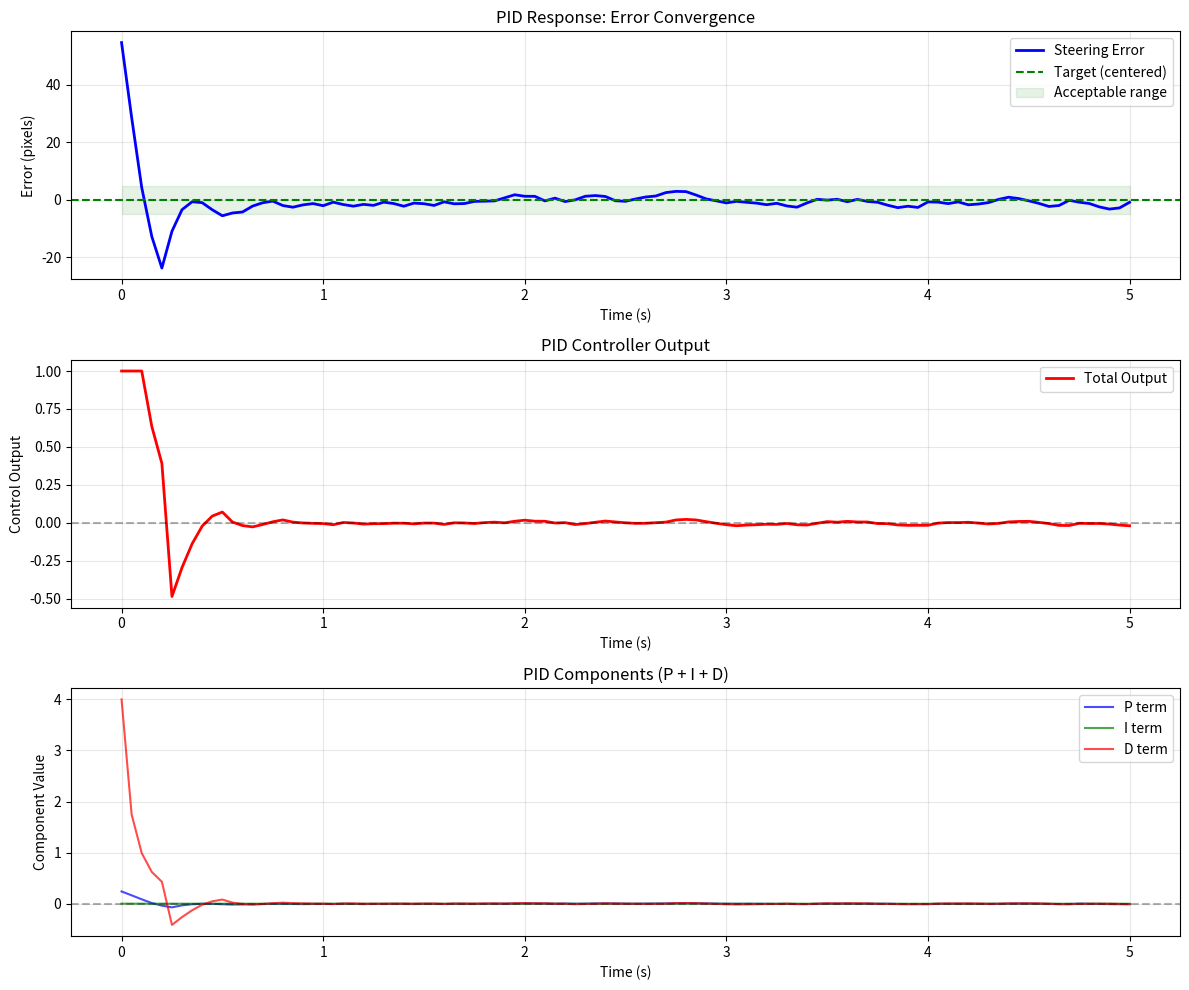

The matplotlib source for this figure: (Note: this script raises an exception after producing the figure.)
"""
controller.py - PID Controller
Converts steering error into motor speed adjustments.
"""

import time


class PIDController:
    """
    Discrete PID controller for differential drive steering.
    output = Kp*error + Ki*∫error*dt + Kd*d(error)/dt
    """
    
    def __init__(self, Kp, Ki, Kd, output_limits=(-1.0, 1.0), derivative_filter_size=5):
        self.Kp = Kp
        self.Ki = Ki
        self.Kd = Kd
        
        self.output_min, self.output_max = output_limits
        
        self._integral = 0.0
        self._previous_error = 0.0
        self._previous_time = None
        
        # Moving average filter for derivative noise
        from collections import deque
        self.derivative_filter_size = derivative_filter_size
        self.derivative_history = deque(maxlen=derivative_filter_size)
        
        self.last_P = 0.0
        self.last_I = 0.0
        self.last_D = 0.0
        
        print(f"🎛️  PID Controller Initialized")
        print(f"   Gains: Kp={Kp:.4f} | Ki={Ki:.4f} | Kd={Kd:.4f}")
        print(f"   Output: [{self.output_min:+.2f}, {self.output_max:+.2f}]")
    
    def compute(self, error, current_time=None):
        """
        Calculate PID output for current error.
        +ve error → lane LEFT → turn LEFT → +ve output → slow LEFT wheels
        """
        if current_time is None:
            current_time = time.time()
        
        if self._previous_time is None:
            dt = 0.02
        else:
            dt = current_time - self._previous_time
        
        if dt <= 0.0 or dt > 1.0:
            dt = 0.02
        
        # Proportional
        P = self.Kp * error
        
        # Integral (with anti-windup)
        was_saturated = (self.last_P + self.last_I + self.last_D) >= self.output_max or \
                        (self.last_P + self.last_I + self.last_D) <= self.output_min
        
        if not was_saturated or (error * self._integral < 0):
            self._integral += error * dt
        
        integral_limit = 200.0
        self._integral = max(-integral_limit, min(integral_limit, self._integral))
        
        I = self.Ki * self._integral
        
        # Derivative (with filtering)
        if dt > 0:
            raw_derivative = (error - self._previous_error) / dt
        else:
            raw_derivative = 0.0
        
        self.derivative_history.append(raw_derivative)
        filtered_derivative = sum(self.derivative_history) / len(self.derivative_history)
        
        D = self.Kd * filtered_derivative
        
        # Combine and clamp
        output = P + I + D
        output = max(self.output_min, min(self.output_max, output))
        
        self._previous_error = error
        self._previous_time = current_time
        
        self.last_P = P
        self.last_I = I
        self.last_D = D
        
        return output
    
    def reset(self):
        """Reset controller state."""
        self._integral = 0.0
        self._previous_error = 0.0
        self._previous_time = None
        self.derivative_history.clear()
        
        self.last_P = 0.0
        self.last_I = 0.0
        self.last_D = 0.0
        
        print("🔄 PID reset")
    
    def get_state(self):
        """Get current PID state for debugging."""
        return {
            'Kp': self.Kp,
            'Ki': self.Ki,
            'Kd': self.Kd,
            'P_term': self.last_P,
            'I_term': self.last_I,
            'D_term': self.last_D,
            'integral': self._integral,
            'previous_error': self._previous_error
        }
    
    def tune(self, Kp=None, Ki=None, Kd=None):
        """Adjust gains on-the-fly."""
        if Kp is not None:
            self.Kp = Kp
            print(f"📊 Kp → {Kp:.4f}")
        
        if Ki is not None:
            self.Ki = Ki
            self._integral = 0.0
            print(f"📊 Ki → {Ki:.4f} (integral reset)")
        
        if Kd is not None:
            self.Kd = Kd
            print(f"📊 Kd → {Kd:.4f}")


def test_pid_simulation():
    """Simulate PID response with synthetic errors."""
    import matplotlib.pyplot as plt
    
    pid = PIDController(Kp=0.003, Ki=0.0002, Kd=0.001)
    
    initial_error = 80
    duration = 5.0
    dt = 0.05
    
    times = []
    errors = []
    outputs = []
    p_terms = []
    i_terms = []
    d_terms = []
    
    error = initial_error
    t = 0.0
    
    print("\n🎮 PID Simulation Running...")
    print(f"Initial error: {initial_error}px")
    print("-" * 60)
    
    while t < duration:
        output = pid.compute(error, current_time=t)
        state = pid.get_state()
        
        correction = output * 25
        error -= correction
        
        import random
        error += random.uniform(-1.5, 1.5)
        
        times.append(t)
        errors.append(error)
        outputs.append(output)
        p_terms.append(state['P_term'])
        i_terms.append(state['I_term'])
        d_terms.append(state['D_term'])
        
        if int(t / 0.5) != int((t - dt) / 0.5):
            print(f"t={t:.1f}s | Error={error:+6.1f}px | Output={output:+.3f} | "
                  f"P={state['P_term']:+.3f} I={state['I_term']:+.3f} D={state['D_term']:+.3f}")
        
        t += dt
    
    fig, axes = plt.subplots(3, 1, figsize=(12, 10))
    
    axes[0].plot(times, errors, 'b-', linewidth=2, label='Steering Error')
    axes[0].axhline(y=0, color='g', linestyle='--', label='Target (centered)')
    axes[0].fill_between(times, -5, 5, color='g', alpha=0.1, label='Acceptable range')
    axes[0].set_xlabel('Time (s)')
    axes[0].set_ylabel('Error (pixels)')
    axes[0].set_title('PID Response: Error Convergence')
    axes[0].legend()
    axes[0].grid(True, alpha=0.3)
    
    axes[1].plot(times, outputs, 'r-', linewidth=2, label='Total Output')
    axes[1].axhline(y=0, color='k', linestyle='--', alpha=0.3)
    axes[1].set_xlabel('Time (s)')
    axes[1].set_ylabel('Control Output')
    axes[1].set_title('PID Controller Output')
    axes[1].legend()
    axes[1].grid(True, alpha=0.3)
    
    axes[2].plot(times, p_terms, 'b-', linewidth=1.5, label='P term', alpha=0.7)
    axes[2].plot(times, i_terms, 'g-', linewidth=1.5, label='I term', alpha=0.7)
    axes[2].plot(times, d_terms, 'r-', linewidth=1.5, label='D term', alpha=0.7)
    axes[2].axhline(y=0, color='k', linestyle='--', alpha=0.3)
    axes[2].set_xlabel('Time (s)')
    axes[2].set_ylabel('Component Value')
    axes[2].set_title('PID Components (P + I + D)')
    axes[2].legend()
    axes[2].grid(True, alpha=0.3)
    
    plt.tight_layout()
    
    output_path = "../outputs/pid_simulation.png"
    plt.savefig(output_path, dpi=150)
    print(f"\n✅ Simulation complete!")
    print(f"📊 Plot saved: {output_path}")
    
    settling_time = next((t for t, e in zip(times, errors) if abs(e) < 5), None)
    final_error = errors[-1]
    
    print(f"\n📈 Performance Metrics:")
    print(f"   Settling time (±5px): {settling_time:.2f}s" if settling_time else "   Did not settle")
    print(f"   Final error: {final_error:+.1f}px")
    print(f"   Max overshoot: {min(errors):+.1f}px")
    
    plt.show()


if __name__ == "__main__":
    test_pid_simulation()